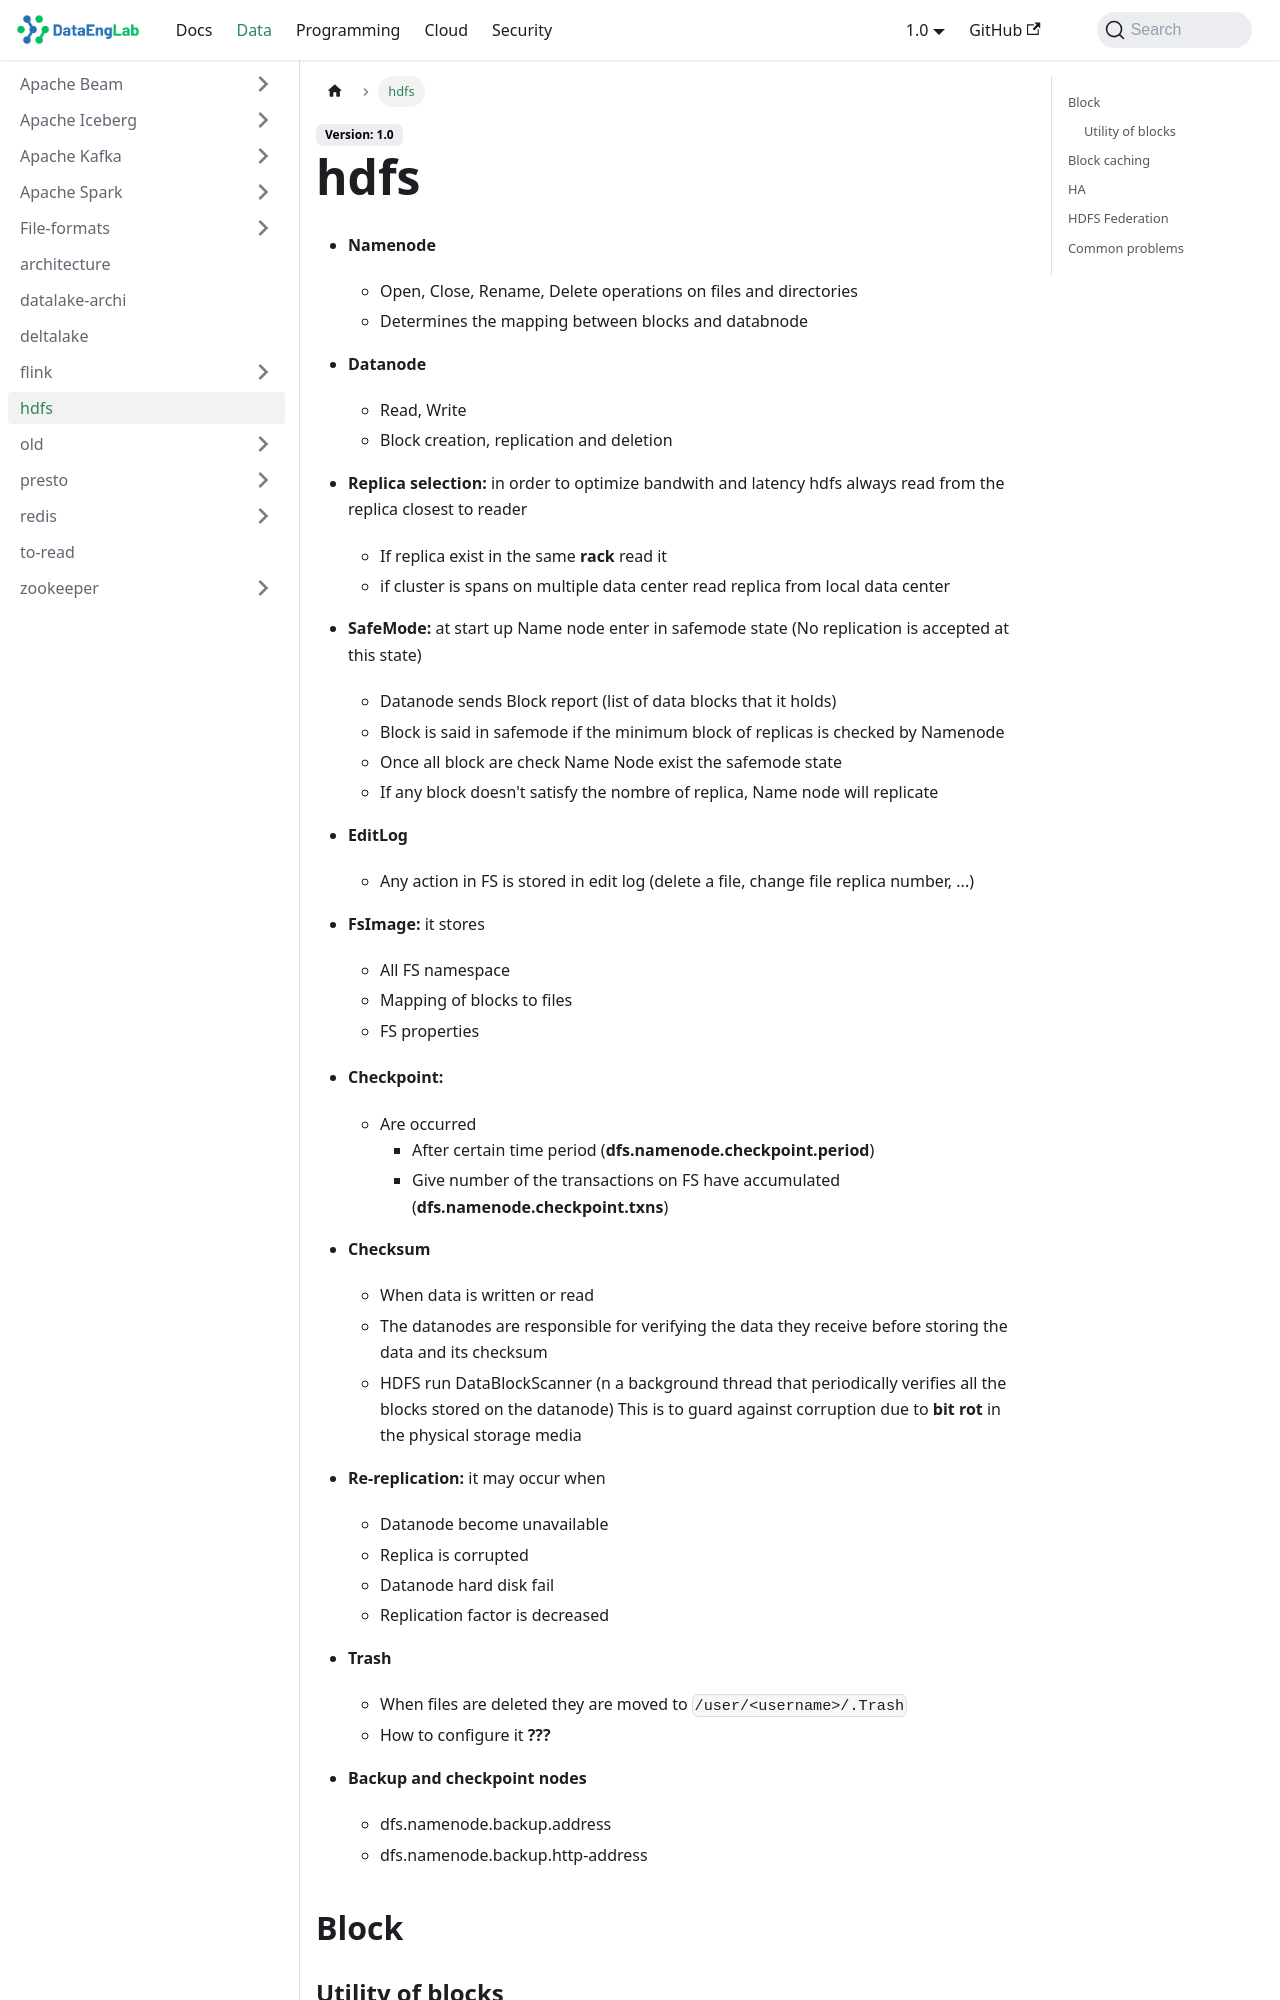

repository: Massipssa/Docs · page: docs/big-data/hdfs/index.html · generator: mkdocs

* **Namenode** 
	- Open, Close, Rename, Delete operations on files and directories 
	- Determines the mapping between blocks and databnode
* **Datanode**
	- Read, Write
	- Block creation, replication and deletion
		
* **Replica selection:** in order to optimize bandwith and latency hdfs always read from the replica closest to reader 
	- If replica exist in the same **rack** read it 
	- if cluster is spans  on multiple data center read replica from local data center

* **SafeMode:** at start up Name node enter in safemode state (No replication is accepted at this state) 
	- Datanode sends Block report (list of data blocks that it holds) 
	- Block is said in safemode if the minimum block of replicas is checked by Namenode
	- Once all block are check Name Node exist the safemode state 
	- If any block doesn't satisfy the nombre of replica, Name node will replicate 
	
* **EditLog** 
	- Any action in FS is stored in edit log (delete a file, change file replica number, ...) 

* **FsImage:** it stores
	- All FS namespace 
	- Mapping of blocks to files 
	- FS properties
	
- **Checkpoint:** 
	- Are occurred 
		* After certain time period (**dfs.namenode.checkpoint.period**) 
		* Give number of the transactions on FS have accumulated (**dfs.namenode.checkpoint.txns**) 

- **Checksum**
	- When data is written or read
	- The datanodes are responsible for verifying the data they receive before storing the data and its checksum
	- HDFS run DataBlockScanner (n a background thread that periodically verifies all the blocks stored on the datanode)
	  This is to guard against corruption due to **bit rot** in the physical storage media
